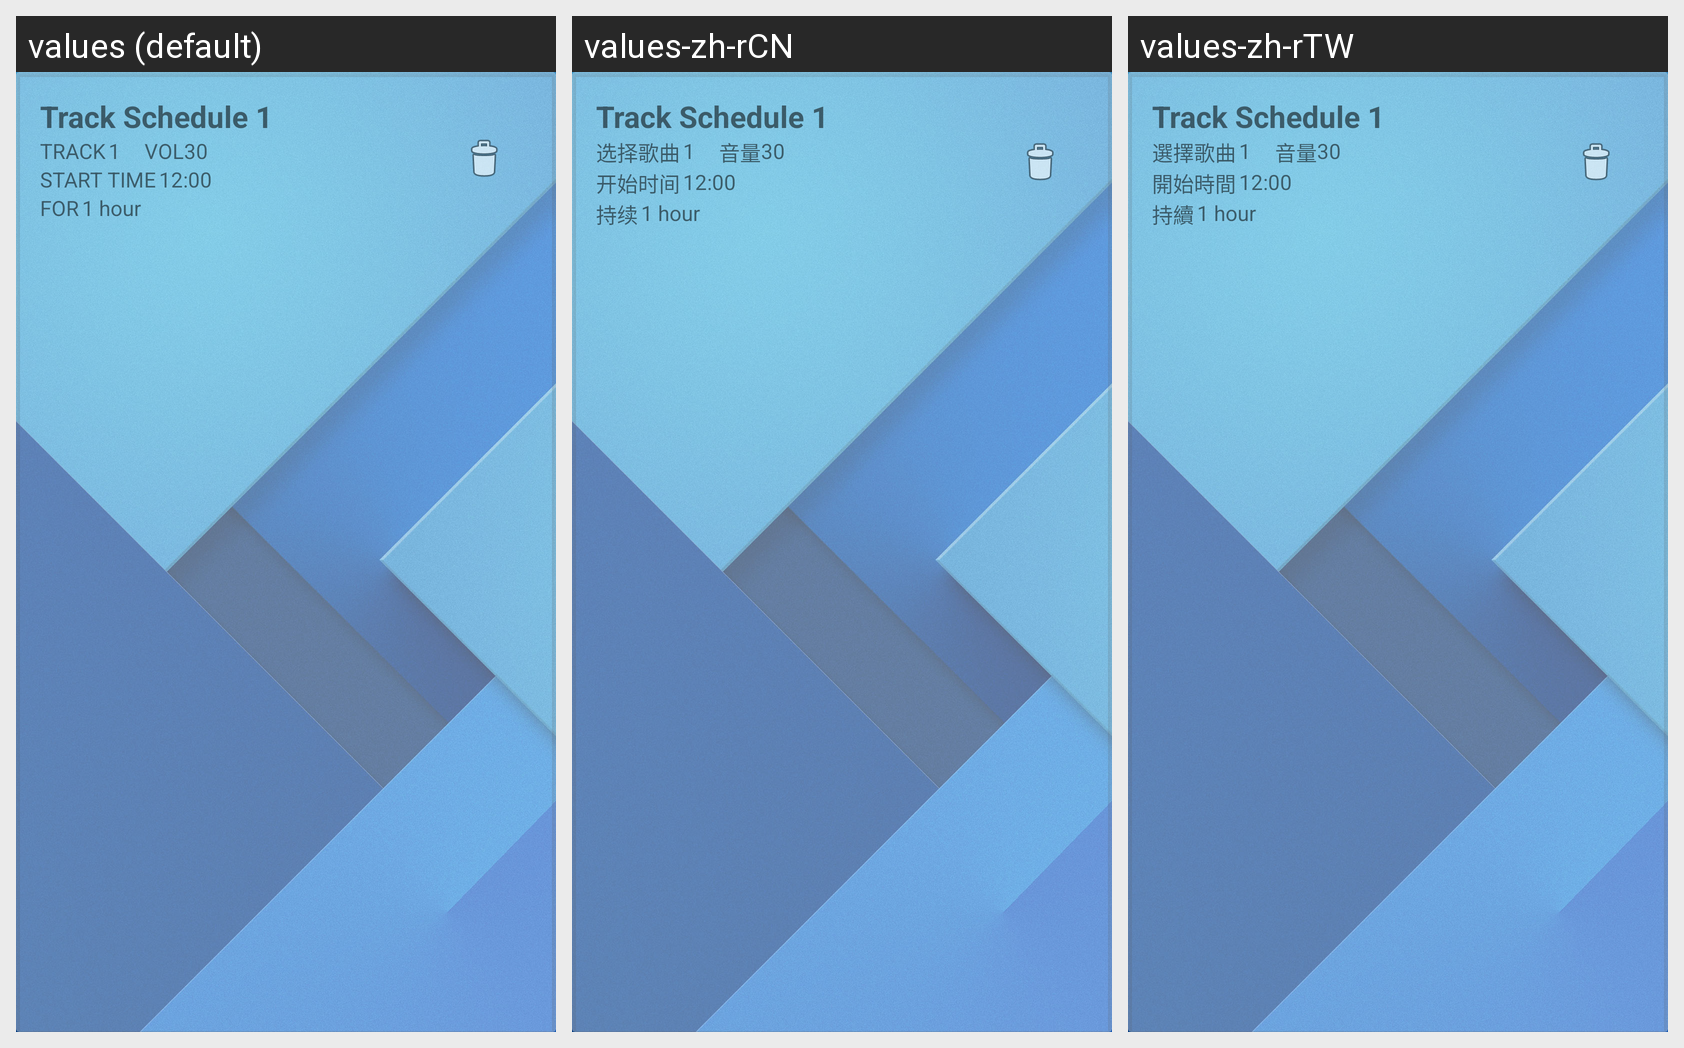

The same Android screen rendered under several of its app's locales, left to right. List the strings drawn on it with the default value and each locale's translation.
Android screen res/layout/card_songs.xml rendered under 3 locales, left to right: values (default), values-zh-rCN, values-zh-rTW. Device: Nexus 5 (rendered at 1080×1920; each locale shown at half size, 540×960, under a caption strip naming it); theme AppTheme.
Strings drawn on this screen, with the default value and each locale's value (text and hints the layout hard-codes, and strings that could not be matched under every locale, appear in the picture but are not listed):

track
  values: Track
  values-zh-rCN: 选择歌曲
  values-zh-rTW: 選擇歌曲

pref_timer_start
  values: Start time
  values-zh-rCN: 开始时间
  values-zh-rTW: 開始時間

schedule_for
  values: for
  values-zh-rCN: 持续
  values-zh-rTW: 持續

vol
  values: VOL
  values-zh-rCN: 音量
  values-zh-rTW: 音量
